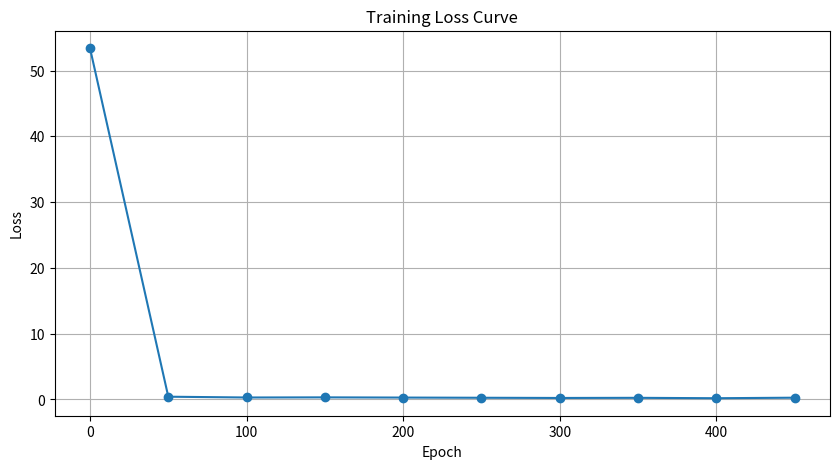

The matplotlib source for this figure:
import matplotlib.pyplot as plt

# 提供的epoch和loss数值
epochs = [0, 50, 100, 150, 200, 250, 300, 350, 400, 450]
loss_values = [53.39, 0.42, 0.30, 0.32, 0.29, 0.26, 0.23, 0.25, 0.19, 0.27]

# 绘制损失曲线
plt.figure(figsize=(10, 5))
plt.plot(epochs, loss_values, marker='o', linestyle='-')
plt.xlabel('Epoch')
plt.ylabel('Loss')
plt.title('Training Loss Curve')
plt.grid(True)
plt.show()
